Dataset: processed_dataset (GitHub, diogoazevedo04/ERCP_Image_Classifier). Classes: biliary leaks, lithiasis, normal, stricture.

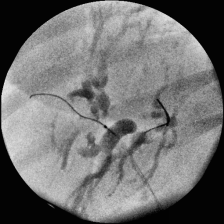
Label: stricture

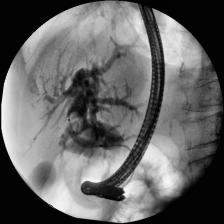
Label: lithiasis

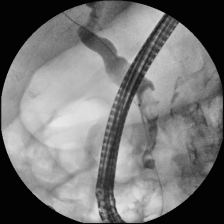
Label: lithiasis

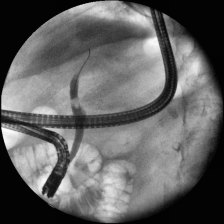
Label: lithiasis

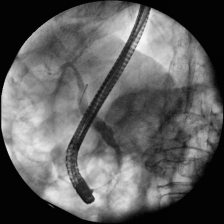
Label: normal

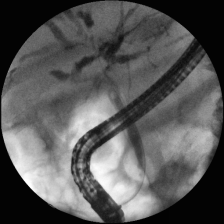
Label: stricture
